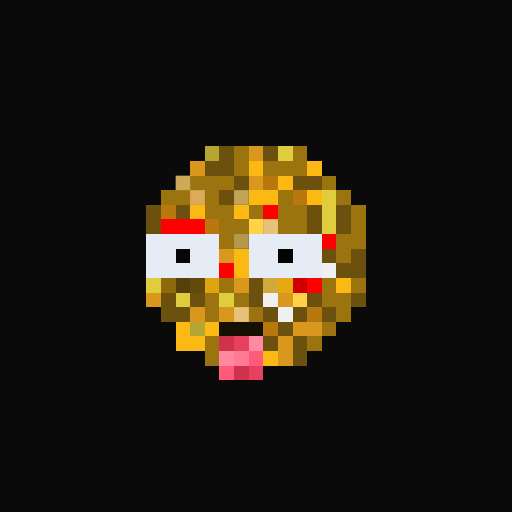
t = 0.00 s
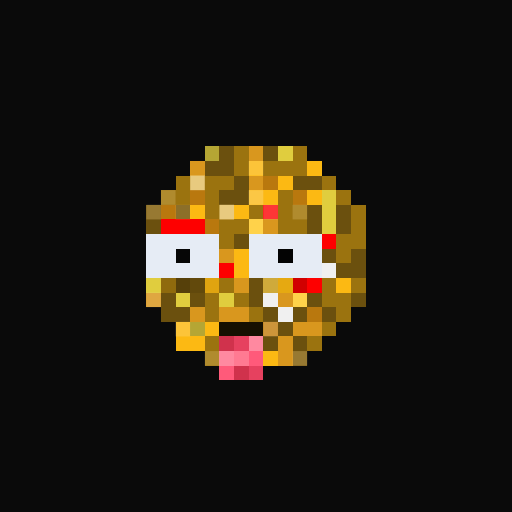
t = 0.94 s
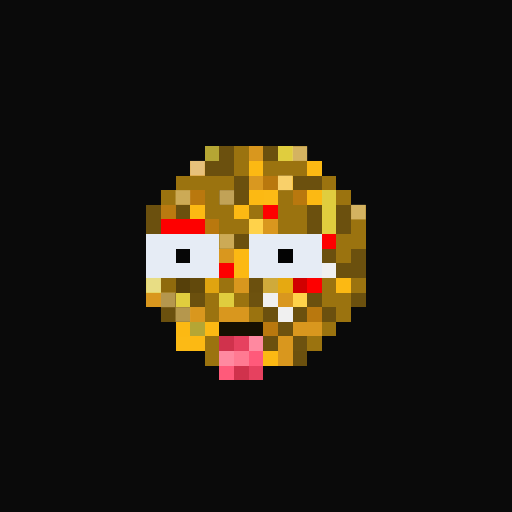
t = 1.88 s
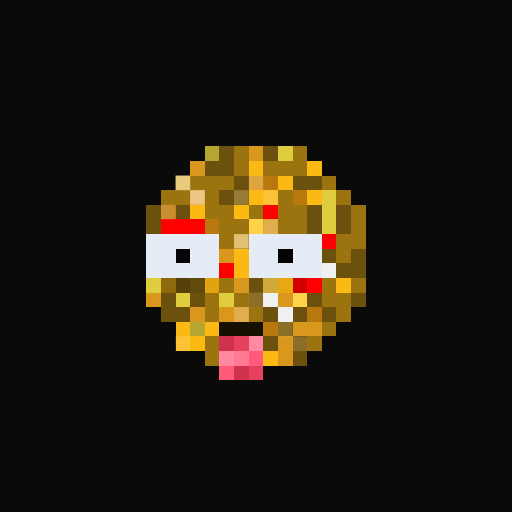
t = 2.82 s
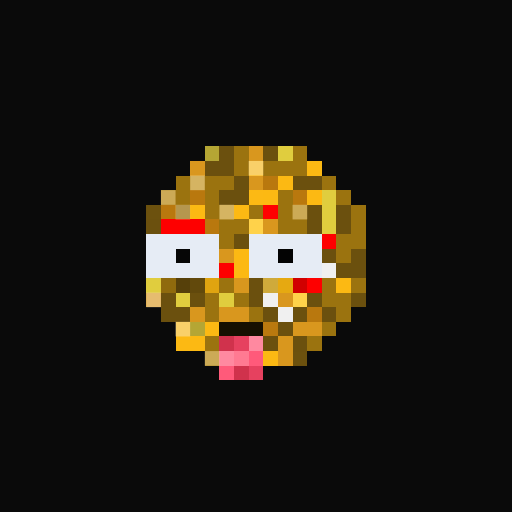
t = 3.75 s
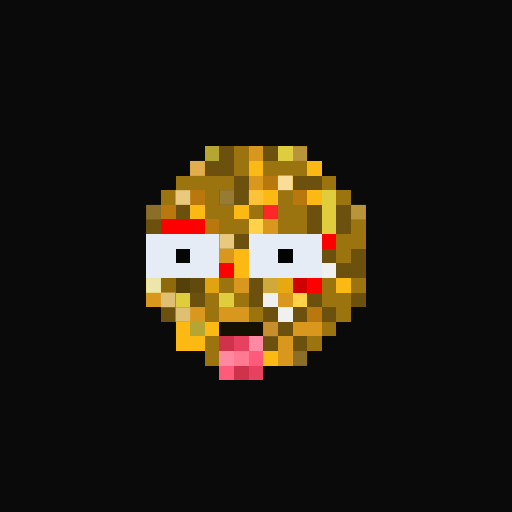
t = 4.69 s

The animated SVG that drew these frames (rendered in a browser with its animation timeline set to each time). Animation: 1 CSS @keyframes rule; one cycle of 5.63 s, repeats indefinitely.

<svg viewBox="0 0 35 35" shape-rendering="crispEdges" xmlns="http://www.w3.org/2000/svg"><style>@keyframes pop{0%,100%{opacity:0}18%{opacity:1}36%{opacity:0}}.a00{animation:pop 3s linear 0.00s infinite}.a01{animation:pop 3s linear -0.38s infinite}.a02{animation:pop 3s linear -0.75s infinite}.a03{animation:pop 3s linear -1.13s infinite}.a04{animation:pop 3s linear -1.50s infinite}.a05{animation:pop 3s linear -1.88s infinite}.a06{animation:pop 3s linear -2.25s infinite}.a07{animation:pop 3s linear -2.63s infinite}</style><rect width="35" height="35" fill="#0a0a0a"/><path fill="#b5a634" d="M14 10h1v1H14zM13 22h1v1H13z"/><path fill="#6b500e" d="M15 10h1v1H15zM18 10h1v1H18zM14 11h2v1H14zM16 12h1v1H16zM20 12h2v1H20zM15 13h2v1H15zM10 14h1v1H10zM12 14h1v1H12zM21 14h1v1H21zM23 14h1v1H23zM10 15h1v1H10zM21 15h1v1H21zM23 15h1v1H23zM16 16h1v1H16zM22 17h1v1H22zM24 17h1v1H24zM23 18h2v1H23zM17 19h1v1H17zM11 20h1v1H11zM13 20h1v1H13zM17 20h1v1H17zM21 20h1v1H21zM24 20h1v1H24zM11 21h2v1H11zM18 21h1v1H18zM20 21h1v1H20zM22 21h1v1H22zM19 22h1v1H19zM18 23h1v1H18zM20 23h1v1H20zM20 24h1v1H20z"/><path fill="#9b730f" d="M16 10h1v1H16zM20 10h1v1H20zM16 11h1v1H16zM18 11h3v1H18zM12 12h4v1H12zM22 12h1v1H22zM11 13h2v1H11zM14 13h1v1H14zM19 13h1v1H19zM23 13h1v1H23zM14 14h2v1H14zM17 14h1v1H17zM19 14h2v1H19zM24 14h1v1H24zM15 15h2v1H15zM19 15h2v1H19zM24 15h1v1H24zM15 16h1v1H15zM23 16h2v1H23zM23 17h1v1H23zM15 19h1v1H15zM22 19h1v1H22zM24 19h1v1H24zM14 20h1v1H14zM16 20h1v1H16zM22 20h2v1H22zM14 21h1v1H14zM17 21h1v1H17zM23 21h1v1H23zM22 22h1v1H22zM14 23h1v1H14zM21 23h1v1H21zM14 24h1v1H14z"/><path fill="#d9971e" d="M17 10h1v1H17zM13 11h1v1H13zM17 12h1v1H17zM18 15h1v1H18zM15 17h1v1H15zM16 19h1v1H16zM10 20h1v1H10zM19 20h1v1H19zM13 21h1v1H13zM15 21h2v1H15zM20 22h2v1H20zM19 23h1v1H19zM19 24h1v1H19z"/><path fill="#e0cd3e" d="M19 10h1v1H19zM22 13h1v1H22zM22 14h1v1H22zM22 15h1v1H22zM10 19h1v1H10zM12 20h1v1H12zM15 20h1v1H15z"/><path fill="#fcb913" d="M17 11h1v1H17zM21 11h1v1H21zM19 12h1v1H19zM17 13h2v1H17zM21 13h1v1H21zM13 14h1v1H13zM16 14h1v1H16zM16 17h1v1H16zM16 18h1v1H16zM23 19h1v1H23zM12 22h1v1H12zM14 22h1v1H14zM12 23h2v1H12zM18 24h1v1H18z"/><path fill="#b9780e" d="M18 12h1v1H18zM13 13h1v1H13zM20 13h1v1H20zM11 14h1v1H11zM14 15h1v1H14zM21 21h1v1H21zM18 22h1v1H18z"/><path fill="#fe0000" d="M18 14h1v1H18zM11 15h3v1H11zM22 16h1v1H22zM15 18h1v1H15zM21 19h1v1H21z"/><path fill="#ffd24a" d="M17 15h1v1H17zM20 20h1v1H20z"/><path fill="#e6ecf5" d="M10 16h5v1H10zM17 16h5v1H17zM10 17h2v1H10zM13 17h2v1H13zM17 17h2v1H17zM20 17h2v1H20zM10 18h5v1H10zM17 18h5v1H17z"/><path fill="#060606" d="M12 17h1v1H12z"/><path fill="#030303" d="M19 17h1v1H19z"/><path fill="#f0f0f0" d="M22 18h1v1H22zM18 20h1v1H18zM19 21h1v1H19z"/><path fill="#8f6a0d" d="M11 19h1v1H11z"/><path fill="#56400a" d="M12 19h1v1H12z"/><path fill="#62490c" d="M13 19h1v1H13z"/><path fill="#e0a410" d="M14 19h1v1H14z"/><path fill="#cfaa3b" d="M18 19h1v1H18z"/><path fill="#e6a911" d="M19 19h1v1H19z"/><path fill="#d10000" d="M20 19h1v1H20z"/><path fill="#161001" d="M15 22h3v1H15z"/><path fill="#d0324c" d="M15 23h1v1H15zM16 25h1v1H16z"/><path fill="#e6415f" d="M16 23h1v1H16zM17 25h1v1H17z"/><path fill="#ff89a0" d="M17 23h1v1H17zM15 24h1v1H15z"/><path fill="#ff7a92" d="M16 24h1v1H16z"/><path fill="#ff5a7a" d="M17 24h1v1H17zM15 25h1v1H15z"/><g fill="#edcf85"><rect x="20" y="10" width="1" height="1" class="a04"/><rect x="12" y="12" width="1" height="1" class="a02"/><rect x="13" y="12" width="1" height="1" class="a07"/><rect x="11" y="13" width="1" height="1" class="a00"/><rect x="12" y="13" width="1" height="1" class="a05"/><rect x="15" y="14" width="1" height="1" class="a07"/><rect x="20" y="14" width="1" height="1" class="a00"/><rect x="24" y="14" width="1" height="1" class="a04"/><rect x="15" y="16" width="1" height="1" class="a05"/><rect x="14" y="24" width="1" height="1" class="a00"/></g><g fill="#eed4a4"><rect x="13" y="11" width="1" height="1" class="a04"/><rect x="17" y="12" width="1" height="1" class="a03"/><rect x="18" y="15" width="1" height="1" class="a01"/><rect x="10" y="20" width="1" height="1" class="a00"/><rect x="16" y="21" width="1" height="1" class="a01"/></g><g fill="#f9e0a3"><rect x="17" y="11" width="1" height="1" class="a00"/><rect x="19" y="12" width="1" height="1" class="a05"/><rect x="17" y="13" width="1" height="1" class="a06"/><rect x="18" y="13" width="1" height="1" class="a03"/><rect x="12" y="22" width="1" height="1" class="a00"/><rect x="12" y="23" width="1" height="1" class="a03"/></g><g fill="#f1cb8d"><rect x="13" y="13" width="1" height="1" class="a02"/><rect x="11" y="14" width="1" height="1" class="a03"/><rect x="18" y="22" width="1" height="1" class="a06"/></g><g fill="#e7c677"><rect x="15" y="13" width="1" height="1" class="a04"/><rect x="16" y="13" width="1" height="1" class="a01"/><rect x="10" y="14" width="1" height="1" class="a06"/><rect x="12" y="14" width="1" height="1" class="a00"/><rect x="16" y="16" width="1" height="1" class="a02"/><rect x="11" y="20" width="1" height="1" class="a05"/><rect x="17" y="20" width="1" height="1" class="a03"/><rect x="12" y="21" width="1" height="1" class="a05"/><rect x="19" y="22" width="1" height="1" class="a03"/><rect x="20" y="23" width="1" height="1" class="a03"/><rect x="20" y="24" width="1" height="1" class="a06"/></g><rect x="18" y="14" width="1" height="1" fill="#fa9b9b" class="a06"/><rect x="10" y="19" width="1" height="1" fill="#efe8b3" class="a05"/></svg>
